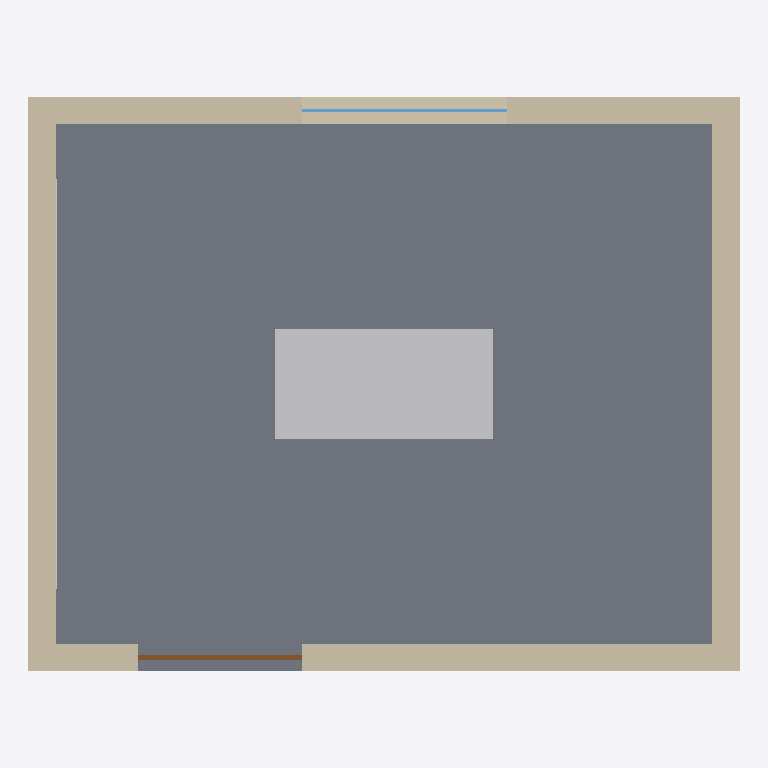
Plan cut of the same IFC building model at storey 'Example building - ground / +0 m' (level 0.00 m, cut at 1.40 m), seen from above with north up, elements coloured by IFC class: 4 walls (beige), 1 slab (grey), 1 other element (light grey), 1 door (brown), 1 window (light blue), 1 covering (cream). Cut surfaces are drawn darker.
Extent 5.2 m × 4.2 m × 3.6 m (x, y, z). Storeys (1): Example building - ground / +0 m at 0.00 m. Elements (12): 4 IfcWall, 2 IfcLightFixture, 2 IfcSlab, 1 IfcCovering, 1 IfcDoor, 1 IfcFurnishingElement, 1 IfcWindow.

HEADER;
FILE_DESCRIPTION(('ViewDefinition [CoordinationView]'),'2;1');
FILE_NAME('example-room-master.ifc','2026-10-22T00:00:00',('Example author'),('Example organisation'),'ifcopenshell','ifcopenshell','');
FILE_SCHEMA(('IFC4'));
ENDSEC;
DATA;
#700001=IFCPROJECT('2vzM3AAOHSDP9_4W2Gz1_U',$,'Example room delivery',$,$,$,$,(#700011),#700006);
#700022=IFCSITE('0FxEYyKw5QYR$U4dzLWGIU',$,'Example site',$,$,#700021,$,$,.ELEMENT.,$,$,$,$,$);
#700028=IFCBUILDING('3PpMl4bYbOIvLE$qC1gJUy',$,'Example building',$,$,#700027,$,$,.ELEMENT.,$,$,$);
#700034=IFCBUILDINGSTOREY('2wHoG6BdXU8P4UBYfw_TKA',$,'Example building - ground / +0 m',$,$,#700033,$,$,.ELEMENT.,0.0);
#700089=IFCSLAB('2$lS6_pkzT9vhyE28hFrd5',$,'Floor slab',$,$,#700086,#700088,$,.FLOOR.);
#700310=IFCFURNISHINGELEMENT('3zDKiH6mrH2Rie17YTXQ7c',$,'Work table, 1.6 m',$,'table',#700309,#700304,$);
#700143=IFCWALL('3T5xq7FzXSZgp4sGHYytL8',$,'North wall',$,$,#700140,#700142,$,.STANDARD.);
#700125=IFCWALL('18ecfMIRLPkfvf6_$0JaEx',$,'South wall',$,$,#700122,#700124,$,.STANDARD.);
#700161=IFCWALL('1HUDrLZ$vI_98GMG1c9sUJ',$,'West wall',$,$,#700158,#700160,$,.STANDARD.);
#700179=IFCWALL('3GD3Dog8fGhxN2hsOOxMZy',$,'East wall',$,$,#700176,#700178,$,.STANDARD.);
#700216=IFCDOOR('3Z2k6lcTnJFPCzw1CFlWEi',$,'Entrance door',$,$,#700213,#700215,$,2.3,1.2,.DOOR.,.SINGLE_SWING_LEFT.,$);
#700254=IFCWINDOW('21gg1YcgDGVO7O$Ix04IPg',$,'North window',$,$,#700251,#700253,$,1.2,1.5,.WINDOW.,.SINGLE_PANEL.,$);
#700333=IFCCOVERING('2gU1JQEV9JtR0p6LcN6Bmk',$,'West wall timber covering',$,$,#700330,#700332,$,.CLADDING.);
ENDSEC;
